Labelled photos from "dataset_processed", an image-classification folder in TieuLenh/identifying_fruit_ripeness. The possible labels are: cachua chin tot, cachua xanh tot, chuoi chin tot, chuoi xanh tot, tao chin tot, tao xanh tot.

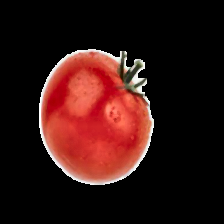
Label: cachua chin tot

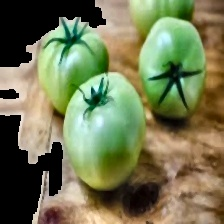
Label: cachua xanh tot

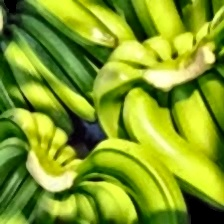
Label: chuoi xanh tot

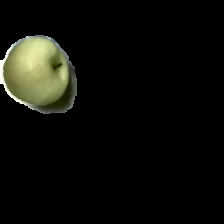
Label: tao xanh tot

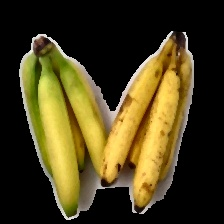
Label: chuoi chin tot

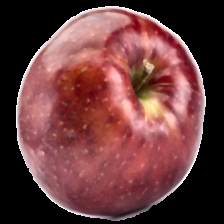
Label: tao chin tot
